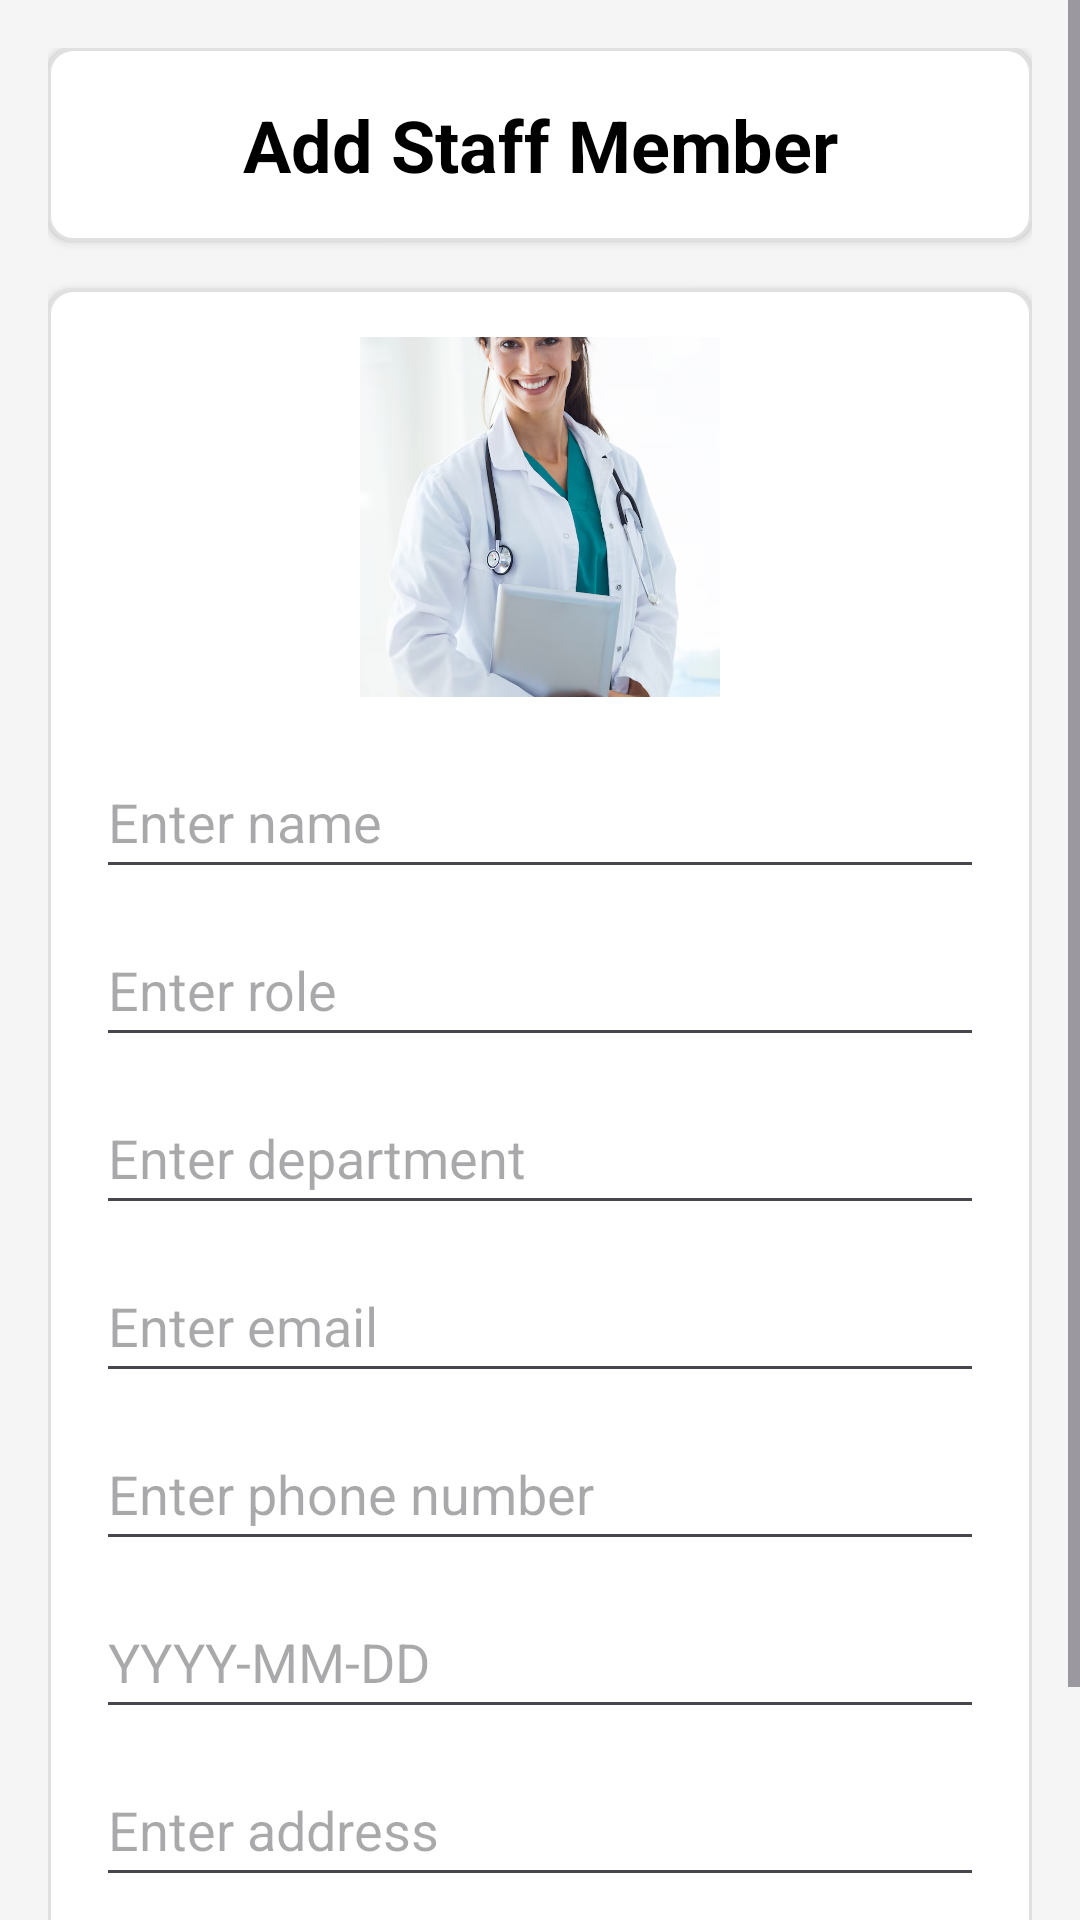

The Android layout XML behind this screen, and the referenced resources:
<!-- AndroidManifest.xml: application theme Theme.HospitalAppJava -->
<!-- res/layout/activity_add_staff.xml -->
<ScrollView xmlns:android="http://schemas.android.com/apk/res/android"
    xmlns:app="http://schemas.android.com/apk/res-auto"
    android:layout_width="match_parent"
    android:layout_height="match_parent"
    android:fillViewport="true"
    android:background="@color/light_gray_background">

    <LinearLayout
        android:layout_width="match_parent"
        android:layout_height="wrap_content"
        android:orientation="vertical"
        android:padding="16dp"
        android:gravity="center">

        <LinearLayout
            android:layout_width="match_parent"
            android:layout_height="wrap_content"
            android:orientation="vertical"
            android:background="@drawable/card_background"
            android:padding="16dp"
            android:elevation="2dp"
            android:layout_marginBottom="16dp"
            android:maxWidth="600dp">

            <TextView
                android:layout_width="match_parent"
                android:layout_height="wrap_content"
                android:text="@string/add_staff_title"
                android:textSize="24sp"
                android:textColor="@android:color/black"
                android:textStyle="bold"
                android:gravity="center"/>
        </LinearLayout>

        <LinearLayout
            android:layout_width="match_parent"
            android:layout_height="wrap_content"
            android:orientation="vertical"
            android:background="@drawable/card_background"
            android:padding="16dp"
            android:elevation="2dp"
            android:maxWidth="600dp">

            
            <ImageView
                android:id="@+id/profileImageView"
                android:layout_width="120dp"
                android:layout_height="120dp"
                android:layout_gravity="center"
                android:src="@drawable/ic_person"
                android:background="@drawable/circle_background"
                android:scaleType="centerCrop"
                android:layout_marginBottom="16dp" />

            <EditText
                android:id="@+id/nameEditText"
                android:layout_width="match_parent"
                android:layout_height="wrap_content"
                android:minHeight="48dp"
                android:hint="@string/hint_name"
                android:inputType="textPersonName"
                android:autofillHints="name" />

            <EditText
                android:id="@+id/roleEditText"
                android:layout_width="match_parent"
                android:layout_height="wrap_content"
                android:layout_marginTop="8dp"
                android:minHeight="48dp"
                android:hint="@string/hint_role"
                android:inputType="text"
                android:autofillHints="jobTitle" />

            <EditText
                android:id="@+id/departmentEditText"
                android:layout_width="match_parent"
                android:layout_height="wrap_content"
                android:layout_marginTop="8dp"
                android:minHeight="48dp"
                android:hint="@string/hint_department"
                android:inputType="text"
                android:autofillHints="organization" />

            <EditText
                android:id="@+id/emailEditText"
                android:layout_width="match_parent"
                android:layout_height="wrap_content"
                android:layout_marginTop="8dp"
                android:minHeight="48dp"
                android:hint="@string/hint_email"
                android:inputType="textEmailAddress"
                android:autofillHints="emailAddress" />

            <EditText
                android:id="@+id/phoneEditText"
                android:layout_width="match_parent"
                android:layout_height="wrap_content"
                android:minHeight="48dp"
                android:layout_marginTop="8dp"
                android:hint="@string/hint_phone"
                android:inputType="phone"
                android:maxLength="10"
                android:digits="0123456789"
                android:autofillHints="phoneNumber"/>

            <EditText
                android:id="@+id/joinDateEditText"
                android:layout_width="match_parent"
                android:layout_height="wrap_content"
                android:layout_marginTop="8dp"
                android:minHeight="48dp"
                android:hint="@string/hint_join_date"
                android:inputType="date"
                android:autofillHints="username" />

            <EditText
                android:id="@+id/addressEditText"
                android:layout_width="match_parent"
                android:layout_height="wrap_content"
                android:layout_marginTop="8dp"
                android:minHeight="48dp"
                android:hint="@string/hint_address"
                android:inputType="textPostalAddress"
                android:autofillHints="postalAddress"/>

            <Button
                android:id="@+id/saveButton"
                android:layout_width="match_parent"
                android:layout_height="wrap_content"
                android:minHeight="48dp"
                android:layout_marginTop="16dp"
                android:text="@string/save_staff"
                android:backgroundTint="@color/primary_color"
                android:textColor="@android:color/white"
                android:textAllCaps="false" />
        </LinearLayout>
    </LinearLayout>
</ScrollView>
<!-- resources referenced by this layout -->
<resources>
  <color name="light_gray_background">#F5F5F5</color>
  <color name="primary_color">#6200EE</color>
  <!-- drawable card_background (drawable) -->
  <shape xmlns:android="http://schemas.android.com/apk/res/android">
      <solid android:color="@android:color/white"/>
      <corners android:radius="8dp"/>
      <stroke android:width="1dp" android:color="#E0E0E0"/>
      <solid android:color="@color/white"/>
      <corners android:radius="8dp"/>
      <stroke android:width="1dp" android:color="@color/divider_color"/>
  </shape>
  <!-- drawable circle_background (drawable) -->
  <?xml version="1.0" encoding="utf-8"?>
  <selector xmlns:android="http://schemas.android.com/apk/res/android">
      <shape xmlns:android="http://schemas.android.com/apk/res/android" android:shape="oval">
          <solid android:color="@android:color/darker_gray"/>
      </shape>
  </selector>
  <!-- drawable ic_person: png bitmap (drawable, 619875 bytes) -->
  <string name="add_staff_title">Add Staff Member</string>
  <string name="hint_address">Enter address</string>
  <string name="hint_department">Enter department</string>
  <string name="hint_email">Enter email</string>
  <string name="hint_join_date">YYYY-MM-DD</string>
  <string name="hint_name">Enter name</string>
  <string name="hint_phone">Enter phone number</string>
  <string name="hint_role">Enter role</string>
  <string name="save_staff">Save Staff Member</string>
  <style name="Theme.HospitalAppJava" parent="Base.Theme.HospitalAppJava" />
  <color name="white">#FFFFFF</color>
  <color name="divider_color">#E0E0E0</color>
  <style name="Base.Theme.HospitalAppJava" parent="Theme.Material3.DayNight.NoActionBar">
          
          
      </style>
</resources>
